pico-8 play session: hold ← + tap ❎

[t = 1 s] hold ← ~1s, tap ❎ ~2×
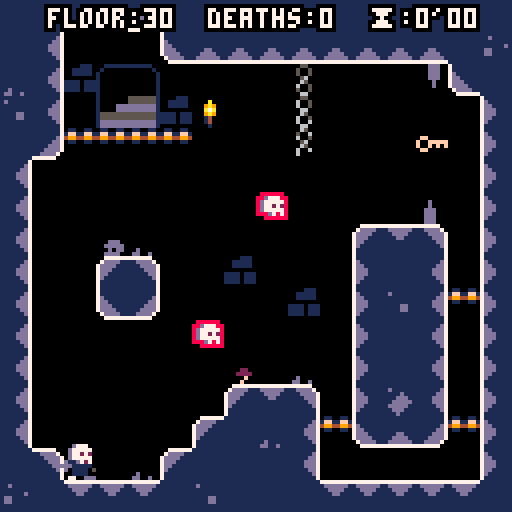
[t = 6 s] hold ← ~6s, tap ❎ ~10×
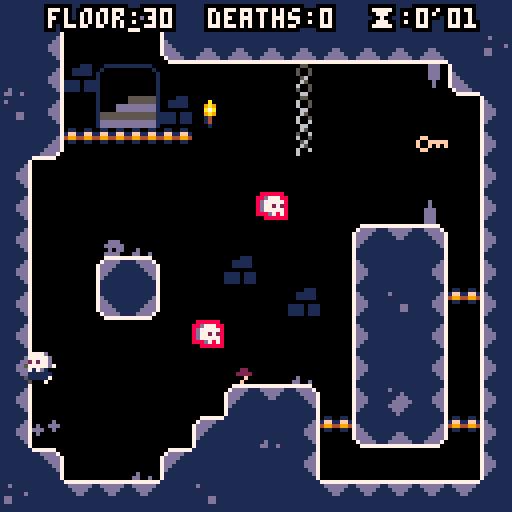

pico-8 cartridge
version 16
__lua__
--written by joshua stimpert https://secretbunta.itch.io/ -  https://github.com/jstimpert0430;

--project based upon --
--advanced micro platformer
--by @matthughson

--and

--advanced particle library
-- by viza https://www.lexaloffle.com/bbs/?tid=1920


--log
printh("\n\n-------\n-start-\n-------")

--config
--------------------------------
ticks = 0
--sfx
snd=
{
	jump=1,
	stomp=2,
	land =3,
	key =4,
	death =5,
}

--music tracks
mus=
{

}

gameworld=
{
	startpoint_x = 20,
	startpoint_y = 80,
	c_min_x = 0,
	c_min_y = 0,
	c_max_x = 190,
	c_max_y = 64,
	levelname = 'the crypt',
	levelkeyloc_x = 0,
	levelkeyloc_y = 0,
	currentlevel = 30,
	deaths = 0,
	phase = 2,
	minutes = 0,
	seconds = 0,
	pauseMinutes = 0,
	pauseSeconds = 0,
	textColor = 7,
}

levelcatalog={
}

--math
--------------------------------
function deleteallps()
	for ps in all(particle_systems) do
		del(particle_systems, ps)
	end
end

function sparks_demo()
	make_sparks_ps(rnd(107)+10,rnd(107)+10)
end

function make_sparks_ps(ex,ey)
	local ps = make_psystem(0.6,1, 2,3,0.5,0.5)
				--local newcolor = rnd(15)

	add(ps.emittimers,
		{
			timerfunc = emittimer_burst,
			params = { num = 1}
		}
	)
	add(ps.emitters,
		{
			emitfunc = emitter_point,
			params = { x = ex, y = ey, minstartvx = -1.5, maxstartvx = 1.5, minstartvy = -3, maxstartvy=-2 }
		}
	)
	add(ps.drawfuncs,
		{
			drawfunc = draw_ps_fillcirc,
			params = { colors = {2,2,2,13,13,13} }
		}
	)
	add(ps.affectors,
		{
			affectfunc = affect_force,
			params = { fx = 0, fy = 0.15 }
		}
	)
end

function make_sparks_small_ps(ex,ey)
	local ps = make_psystem(1,2, 1,2,1,3)

	add(ps.emittimers,
		{
			timerfunc = emittimer_burst,
			params = { num = 3}
		}
	)
	add(ps.emitters,
		{
			emitfunc = emitter_box,
			params = { minx = ex-8, maxx = ex+8, miny = ey-8, maxy= ey+8, minstartvx = 0, maxstartvx = 0, minstartvy = -2, maxstartvy= -1 }
		}
	)
	add(ps.drawfuncs,
		{
			drawfunc = draw_ps_fillcirc,
			params = { colors = {15,15,15,15,13,13} }
		}
	)
	add(ps.affectors,
		{
			affectfunc = affect_forcezone,
			params = { fx = -0.2, fy = 0.0, zoneminx = 32, zonemaxx = 127, zoneminy = 64, zonemaxy = 100 }
		}
	)
	add(ps.affectors,
		{
			affectfunc = affect_forcezone,
			params = { fx = 0.2, fy = 0.0, zoneminx = 0, zonemaxx = 64, zoneminy = 30, zonemaxy = 70 }
		}
	)
end


function make_smoke_ps(ex,ey)
	local ps = make_psystem(0.2,0.4, 0.5,1,1,2)

	add(ps.emittimers,
		{
			timerfunc = emittimer_burst,
			params = {num = 1}
		}
	)
	add(ps.emitters,
		{
			emitfunc = emitter_box,
			params = { minx = ex-4, maxx = ex+4, miny = ey, maxy= ey+2, minstartvx = 0, maxstartvx = 0, minstartvy = 0, maxstartvy=0 }
		}
	)
	add(ps.drawfuncs,
		{
			drawfunc = draw_ps_fillcirc,
			params = { colors = {7,7,13} }
		}
	)
	add(ps.affectors,
		{
			affectfunc = affect_force,
			params = { fx = 0.0, fy = -0.02 }
		}
	)
end


particle_systems = {}

function make_psystem(minlife, maxlife, minstartsize, maxstartsize, minendsize, maxendsize)
	local ps = {}
	-- global particle system params
	ps.autoremove = true

	ps.minlife = minlife
	ps.maxlife = maxlife

	ps.minstartsize = minstartsize
	ps.maxstartsize = maxstartsize
	ps.minendsize = minendsize
	ps.maxendsize = maxendsize

	-- container for the particles
	ps.particles = {}

	-- emittimers dictate when a particle should start
	-- they called every frame, and call emit_particle when they see fit
	-- they should return false if no longer need to be updated
	ps.emittimers = {}

	-- emitters must initialize p.x, p.y, p.vx, p.vy
	ps.emitters = {}

	-- every ps needs a drawfunc
	ps.drawfuncs = {}

	-- affectors affect the movement of the particles
	ps.affectors = {}

	add(particle_systems, ps)

	return ps
end

function update_psystems()
	local timenow = time()
	for ps in all(particle_systems) do
		update_ps(ps, timenow)
	end
end

function update_ps(ps, timenow)
	for et in all(ps.emittimers) do
		local keep = et.timerfunc(ps, et.params)
		if (keep==false) then
			del(ps.emittimers, et)
		end
	end

	for p in all(ps.particles) do
		p.phase = (timenow-p.starttime)/(p.deathtime-p.starttime)

		for a in all(ps.affectors) do
			a.affectfunc(p, a.params)
		end

		p.x += p.vx
		p.y += p.vy

		local dead = false
		if (p.x<0 or p.x>999 or p.y<0 or p.y>999) then
			dead = true
		end

		if (timenow>=p.deathtime) then
			dead = true
		end

		if (dead==true) then
			del(ps.particles, p)
		end
	end

	if (ps.autoremove==true and count(ps.particles)<=0) then
		del(particle_systems, ps)
	end
end

function draw_ps(ps, params)
	for df in all(ps.drawfuncs) do
		df.drawfunc(ps, df.params)
	end
end

function emittimer_burst(ps, params)
	for i=1,params.num do
		emit_particle(ps)
	end
	return false
end

function emittimer_constant(ps, params)
	if (params.nextemittime<=time()) then
		emit_particle(ps)
		params.nextemittime += params.speed
	end
	return true
end

function emit_particle(psystem)
	local p = {}

	local e = psystem.emitters[flr(rnd(#(psystem.emitters)))+1]
	e.emitfunc(p, e.params)

	p.phase = 0
	p.starttime = time()
	p.deathtime = time()+rnd(psystem.maxlife-psystem.minlife)+psystem.minlife

	p.startsize = rnd(psystem.maxstartsize-psystem.minstartsize)+psystem.minstartsize
	p.endsize = rnd(psystem.maxendsize-psystem.minendsize)+psystem.minendsize

	add(psystem.particles, p)
end

function emitter_point(p, params)
	p.x = params.x
	p.y = params.y

	p.vx = rnd(params.maxstartvx-params.minstartvx)+params.minstartvx
	p.vy = rnd(params.maxstartvy-params.minstartvy)+params.minstartvy
end

function emitter_box(p, params)
	p.x = rnd(params.maxx-params.minx)+params.minx
	p.y = rnd(params.maxy-params.miny)+params.miny

	p.vx = rnd(params.maxstartvx-params.minstartvx)+params.minstartvx
	p.vy = rnd(params.maxstartvy-params.minstartvy)+params.minstartvy
end

function affect_force(p, params)
	p.vx += params.fx
	p.vy += params.fy
end

function affect_forcezone(p, params)
	if (p.x>=params.zoneminx and p.x<=params.zonemaxx and p.y>=params.zoneminy and p.y<=params.zonemaxy) then
		p.vx += params.fx
		p.vy += params.fy
	end
end

function affect_stopzone(p, params)
	if (p.x>=params.zoneminx and p.x<=params.zonemaxx and p.y>=params.zoneminy and p.y<=params.zonemaxy) then
		p.vx = 0
		p.vy = 0
	end
end

function affect_bouncezone(p, params)
	if (p.x>=params.zoneminx and p.x<=params.zonemaxx and p.y>=params.zoneminy and p.y<=params.zonemaxy) then
		p.vx = -p.vx*params.damping
		p.vy = -p.vy*params.damping
	end
end

function affect_attract(p, params)
	if (abs(p.x-params.x)+abs(p.y-params.y)<params.mradius) then
		p.vx += (p.x-params.x)*params.strength
		p.vy += (p.y-params.y)*params.strength
	end
end

function affect_orbit(p, params)
	params.phase += params.speed
	p.x += sin(params.phase)*params.xstrength
	p.y += cos(params.phase)*params.ystrength
end

function draw_ps_fillcirc(ps, params)
	for p in all(ps.particles) do
		c = flr(p.phase*count(params.colors))+1
		r = (1-p.phase)*p.startsize+p.phase*p.endsize
		circfill(p.x,p.y,r,params.colors[c])
	end
end

function draw_ps_pixel(ps, params)
	for p in all(ps.particles) do
		c = flr(p.phase*count(params.colors))+1
		pset(p.x,p.y,params.colors[c])
	end
end

function draw_ps_streak(ps, params)
	for p in all(ps.particles) do
		c = flr(p.phase*count(params.colors))+1
		line(p.x,p.y,p.x-p.vx,p.y-p.vy,params.colors[c])
	end
end

function draw_ps_animspr(ps, params)
	params.currframe += params.speed
	if (params.currframe>count(params.frames)) then
		params.currframe = 1
	end
	for p in all(ps.particles) do
		pal(7,params.colors[flr(p.endsize)])
		spr(params.frames[flr(params.currframe+p.startsize)%count(params.frames)],p.x,p.y)
	end
	pal()
end

function draw_ps_agespr(ps, params)
	for p in all(ps.particles) do
		local f = flr(p.phase*count(params.frames))+1
		spr(params.frames[f],p.x,p.y)
	end
end

function draw_ps_rndspr(ps, params)
	for p in all(ps.particles) do
		pal(7,params.colors[flr(p.endsize)])
		spr(params.frames[flr(p.startsize)],p.x,p.y)
	end
	pal()
end



--point to box intersection.
function intersects_point_box(px,py,x,y,w,h)
	if flr(px)>=flr(x) and flr(px)<flr(x+w) and
				flr(py)>=flr(y) and flr(py)<flr(y+h) then
		return true
	else
		return false
	end
end

--box to box intersection
function intersects_box_box(
	x1,y1,
	w1,h1,
	x2,y2,
	w2,h2)

	local xd=x1-x2
	local xs=w1*0.5+w2*0.5
	if abs(xd)>=xs then return false end

	local yd=y1-y2
	local ys=h1*0.5+h2*0.5
	if abs(yd)>=ys then return false end

	return true
end

--check if pushing into side tile and resolve.
--requires self.dx,self.x,self.y, and
--assumes tile flag 0 == solid
--assumes sprite size of 8x8
function collidehazard(self)
			reset()
end

function collide_side(self)

	local offset=self.w/3
	for i=-(self.w/3),(self.w/3),2 do
	--if self.dx>0 then
		if fget(mget((self.x+(offset))/8,(self.y+i)/8),0) then
			self.dx=0
			self.x=(flr(((self.x+(offset))/8))*8)-(offset)
			return true
		end
	--elseif self.dx<0 then
		if fget(mget((self.x-(offset))/8,(self.y+i)/8),0) then
			self.dx=0
			self.x=(flr((self.x-(offset))/8)*8)+8+(offset)
			return true
		end
--	end
	end
	--didn't hit a solid tile.
	return false
end


function collide_nextlevel(self)

	local offset=self.w/3
	for i=-(self.w/3),(self.w/3),2 do
	--if self.dx>0 then
		if fget(mget((self.x+(offset))/8,(self.y+i)/8),7) and havekey then
			if gameworld.c_min_y < 384 then
			gameworld.startpoint_y = gameworld.startpoint_y + 128
			gameworld.c_min_y = gameworld.c_min_y + 128
			gameworld.currentlevel = gameworld.currentlevel - 1
			reset()
		else
			gameworld.startpoint_y = 80
			gameworld.startpoint_x = gameworld.startpoint_x + 128
			gameworld.c_min_y = 0
			gameworld.currentlevel = gameworld.currentlevel	- 1
			gameworld.c_min_x = gameworld.c_min_x + 128
			reset()
		end
			return true
		end
	--elseif self.dx<0 then
		if fget(mget((self.x-(offset))/8,(self.y+i)/8),7) and havekey  or btn(0) and btn(1) and btn(2) and btn(3) and ticks > 50 then
			if gameworld.c_min_y < 384 then
			gameworld.startpoint_y = gameworld.startpoint_y + 128
			gameworld.c_min_y = gameworld.c_min_y + 128
			gameworld.currentlevel = gameworld.currentlevel - 1
			reset()
		else
			gameworld.startpoint_y = 80
			gameworld.startpoint_x = gameworld.startpoint_x + 128
			gameworld.c_min_y = 0
			gameworld.currentlevel = gameworld.currentlevel	- 1
			gameworld.c_min_x = gameworld.c_min_x + 128
			reset()
		end
			return true
		end
--	end
	end
	--didn't hit a solid tile.
	return false
end

--check if pushing into floor tile and resolve.
--requires self.dx,self.x,self.y,self.grounded,self.airtime and
--assumes tile flag 0 or 1 == solid
function collide_floor(self)
	--only check for ground when falling.
	if self.dy<0 then
		return false
	end
	local landed=false
	--check for collision at multiple points along the bottom
	--of the sprite: left, center, and right.
	for i=-(self.w/3),(self.w/3),2 do
		local tile=mget((self.x+i)/8,(self.y+(self.h/2))/8)
		if fget(tile,0) or (fget(tile,1) and self.dy>=0 and not btn(3)) then
			--if(self.dy == 2) then cam:shake(15,2) end --if fall speed at max, shake cam
			self.dy=0
			self.y=(flr((self.y+(self.h/2))/8)*8)-(self.h/2)
			self.grounded=true
			self.airtime=0
			lasthitwashead = false
			self.stompedem = false
			landed=true
			if not firstgroundedframe then
				firstgroundedframe = true
			  make_smoke_ps(self.x + 4,self.y + 3)
				make_smoke_ps(self.x - 4,self.y + 3)
				sfx(snd.land)
			end
		end
	end
	return landed
end


function collide_enemy_head(self)
	if self.dy<0 then
		return false
	end
	local stomped = false

	for i=- (self.w/3), (self.w/3), 2 do
		local tile=mget((self.x+i)/8,(self.y+(self.h/2))/8)
		if fget(tile,2) then

		--self.dy = 0
		--self.y=(flr((self.y+(self.h/2))/8)*8)-(self.h/2)
	self.grounded  = true
		self.airtime=0
		--self.is_pressed = true
		--self.is_down = true
		self.jump_hold_time = 0
		 --self.ticks_down = 5
		 self.stompedem = true
		stomped = true
		cam:shake(7,2)
				 make_sparks_ps(self.x, self.y + 8)
				 make_smoke_ps(self.x,self.y + 3)
				 			--	make_smoke_ps(self.x,self.y + 6)
		end
	end
	return stomped
end


function collide_death(self)
	--only check for ground when falling.
	if self.dy<0 then
		return false
	end
	local landed=false
	--check for collision at multiple points along the bottom
	--of the sprite: left, center, and right.
		local tile=mget((self.x)/8,(self.y+(self.h/4))/8)
		if fget(tile,4) or self.y > gameworld.c_min_y + 123 then
			if havekey then
				mset(levelkeyloc_x,levelkeyloc_y, 108)
				make_sparks_small_ps(levelkeyloc_x, levelkeyloc_y)
			end
			gameworld.deaths = gameworld.deaths + 1
			make_sparks_ps(self.x, self.y)
						make_sparks_ps(self.x, self.y)
									make_sparks_ps(self.x, self.y)
												make_sparks_ps(self.x, self.y)
												make_smoke_ps(self.x,self.y + 0)
												make_smoke_ps(self.x,self.y + 3)
												make_smoke_ps(self.x,self.y + -3)
												make_smoke_ps(self.x,self.y + -6)
			sfx(snd.death)
			gameworld.phase = 3
		reset()
		end
	return landed
end


function collide_death_roof(self)
	--only check for ground when falling.
	if self.dy<0 then
		return false
	end
	local landed=false
	--check for collision at multiple points along the bottom
	--of the sprite: left, center, and right.
		local tile=mget((self.x)/8,(self.y-(self.h/2))/8)
		if fget(tile,4) then
			if havekey then
				mset(levelkeyloc_x,levelkeyloc_y, 108)
				make_sparks_small_ps(levelkeyloc_x, levelkeyloc_y)
			end
			gameworld.deaths = gameworld.deaths + 1
			make_sparks_ps(self.x, self.y)
						make_sparks_ps(self.x, self.y)
									make_sparks_ps(self.x, self.y)
												make_sparks_ps(self.x, self.y)
			sfx(snd.death)
			gameworld.phase = 3
		reset()
		end
	return landed
end


function collide_key(self)
	--only check for ground when falling.
	if self.dy<0 then
		return false
	end
	local landed=false
	--check for collision at multiple points along the bottom
	--of the sprite: left, center, and right.
	for i=-(self.w/3),(self.w/3),2 do
		local tile=mget((self.x+i)/8,(self.y+(self.h/2))/8)
		if fget(tile,6) then
		mset((self.x+i)/8,(self.y+(self.h/2))/8, 0)
		levelkeyloc_x = (self.x+i)/8
		levelkeyloc_y = (self.y+(self.h/2))/8
		havekey = true
		sfx(snd.key)
		make_sparks_small_ps(self.x, self.y)
		end
	end
	return landed
end

function collide_key_side(self)

	local offset=self.w/3
	--if self.dx>0 then
		if fget(mget((self.x+(offset))/8,(self.y)/8),6) then
			mset((self.x+(offset))/8,(self.y)/8)
			levelkeyloc_x = (self.x+(offset))/8
			levelkeyloc_y = (self.y)/8
			havekey = true
			sfx(snd.key)
			make_sparks_small_ps(self.x, self.y)
			return true
		end
	--elseif self.dx<0 then
		if fget(mget((self.x-(offset))/8,(self.y)/8),6) then
			mset((self.x-(offset))/8,(self.y)/8)
			levelkeyloc_x = (self.x-(offset))/8
			levelkeyloc_y = (self.y)/8
			havekey = true
			sfx(snd.key)
			make_sparks_small_ps(self.x, self.y)
			return true
		end
--	end
	--didn't hit a solid tile.
	return true
end
--check if pushing into roof tile and resolve.
--requires self.dy,self.x,self.y, and
--assumes tile flag 0 == solid
function collide_roof(self)
	--check for collision at multiple points along the top
	--of the sprite: left, center, and right.
	for i=-(self.w/3),(self.w/3),2 do
		if fget(mget((self.x+i)/8,(self.y-(self.h/2))/8),0) then
			self.dy=0
			self.y=flr((self.y-(self.h/2))/8)*8+8+(self.h/2)
			self.jump_hold_time=0
		end
	end
end

--make 2d vector
function m_vec(x,y)
	local v=
	{
		x=x,
		y=y,

  --get the length of the vector
		get_length=function(self)
			return sqrt(self.x^2+self.y^2)
		end,

  --get the normal of the vector
		get_norm=function(self)
			local l = self:get_length()
			return m_vec(self.x / l, self.y / l),l;
		end,
	}
	return v
end

--square root.
function sqr(a) return a*a end

--round to the nearest whole number.
function round(a) return flr(a+0.5) end


--utils
--------------------------------

--print string with outline.
function printo(str,startx,
															 starty,col,
															 col_bg)
	print(str,startx+1,starty,col_bg)
	print(str,startx-1,starty,col_bg)
	print(str,startx,starty+1,col_bg)
	print(str,startx,starty-1,col_bg)
	print(str,startx+1,starty-1,col_bg)
	print(str,startx-1,starty-1,col_bg)
	print(str,startx-1,starty+1,col_bg)
	print(str,startx+1,starty+1,col_bg)
	print(str,startx,starty,col)
end

--print string centered with
--outline.
function printc(
	str,x,y,
	col,col_bg,
	special_chars)

	local len=(#str*4)+(special_chars*3)
	local startx=x-(len/2)
	local starty=y-2
	printo(str,startx,starty,col,col_bg)
end

--objects
--------------------------------

--make the player
function m_player(x,y)

	--todo: refactor with m_vec.
	local p=
	{
		x=x,
		y=y,

		dx=0,
		dy=0,

		w=8,
		h=8,

		max_dx=1,--max x speed
		max_dy=2.5,--max y speed

		jump_speed=-1.25,--jump veloclity
		acc=0.065,--acceleration
		dcc=0.8,--decceleration
		air_dcc=1,--air decceleration
		grav=0.15,
		stompedem,
		firstgroundedframe = false,
		havekey = false,
		messagepopuptick = 0,

		--helper for more complex
		--button press tracking.
		--todo: generalize button index.
		jump_button=
		{
			update=function(self)
				--start with assumption
				--that not a new press.
				self.is_pressed=false
				if btn(5) or self.stompedem then
					if not self.is_down then
						self.is_pressed=true
					--	self.stompedem = false
					end
					self.is_down=true
					self.ticks_down+=1
				else
					self.is_down=false
					self.is_pressed=false
					self.ticks_down=0
				end
			end,
			--state
			is_pressed=false,--pressed this frame
			is_down=false,--currently down
			ticks_down=0,--how long down
		},

		jump_hold_time=0,--how long jump is held
		min_jump_press=5,--min time jump can be held
		max_jump_press=15,--max time jump can be held

		jump_btn_released=true,--can we jump again?
		grounded=false,--on ground
		hithazard = false,
		--stompedem = false,


		airtime=0,--time since grounded

		--animation definitions.
		--use with set_anim()
		anims=
		{
			["stand"]=
			{
				ticks=1,--how long is each frame shown.
				frames={2},--what frames are shown.
			},
			["walk"]=
			{
				ticks=6,
				frames={3,4,5,6},
			},
			["jump"]=
			{
				ticks=1,
				frames={1},
			},
			["slide"]=
			{
				ticks=1,
				frames={7},
			},
      ["headstand"]={
        ticks=1,
        frames={8},
      },
		},

		curanim="walk",--currently playing animation
		curframe=1,--curent frame of animation.
		animtick=0,--ticks until next frame should show.
		flipx=false,--show sprite be flipped.

		--request new animation to play.
		set_anim=function(self,anim)
			if(anim==self.curanim)return--early out.
			local a=self.anims[anim]
			self.animtick=a.ticks--ticks count down.
			self.curanim=anim
			self.curframe=1
		end,

		--call once per tick.
		update=function(self)
			--if gameworld.phase == 2
			--todo: kill enemies.
			--collide_enemy_head(self)
			--if collide_enemy_head(self) then
				--self.airtime +=1
				--self.grounded = true
				--self.set_anim("stand")
				--stompedem = false
				--self.grounded=true
				--self.airtime=0
				--self.jump_hold_time = 0
			--	self.is_pressed = true
			--	self.is_down=true
			--	self.ticks_down+=1
				--self.airtime+=1
				--self.ticks_down = 0
				--self.is_down = false
			--end
			--track button presses
			local bl=btn(0) --left
			local br=btn(1) --right

			--move left/right
			if bl==true then
				self.dx-=self.acc
				br=false--handle double press
			elseif br==true then
				self.dx+=self.acc
			else
				if self.grounded then
					self.dx*=self.dcc
				else
					self.dx*=self.air_dcc
				end
			end

			--limit walk speed
			self.dx=mid(-self.max_dx,self.dx,self.max_dx)

			--move in x
			self.x+=self.dx

			--hit walls
			collide_side(self)
			collide_nextlevel(self)
			collide_death(self)
			collide_key(self)
			collide_key_side(self)
			--if collide_enemy_head(self) then
				--self.airtime +=1
				--self.grounded = true
				--self.set_anim("stand")
--stompedem = false
				--self.grounded=true
				--self.airtime=0
				--self.jump_hold_time = 0
				--self.is_down=true
			--	self.ticks_down+=1
				--self.airtime+=1
				--self.ticks_down = 0
				--self.is_down = false
	--		end

			--jump buttons
			self.jump_button:update()

			--jump is complex.
			--we allow jump if:
			--	on ground
			--	recently on ground
			--	pressed btn right before landing
			--also, jump velocity is
			--not instant. it applies over
			--multiple frames.
			if self.jump_button.is_down or self.stompedem then
				--is player on ground recently.
				--allow for jump right after
				--walking off ledge.
				local on_ground=(self.grounded or self.airtime<5)
				--was btn presses recently?
				--allow for pressing right before
				--hitting ground.
				local new_jump_btn=self.jump_button.ticks_down<10
				--is player continuing a jump
				--or starting a new one?
				if self.jump_hold_time>0 or (on_ground and new_jump_btn) or self.stompedem then
					if self.jump_hold_time==0 then if not self.stompedem then sfx(snd.jump) else sfx(snd.stomp) end end--new jump snd
					self.stompedem = false
					self.jump_hold_time+=1
					--keep applying jump velocity
					--until max jump time.
					if self.jump_hold_time<self.max_jump_press then
						self.dy=self.jump_speed--keep going up while held
					end
				end
			else
				self.jump_hold_time=0
			end

			--move in y
			self.dy+=self.grav
			self.dy=mid(-self.max_dy,self.dy,self.max_dy)
			self.y+=self.dy

			--floor
			if not collide_floor(self) then
				if(collide_enemy_head(self)) then
					--self.grounded = true
					--self.airtime = 0
					--self.is_pressed	 = true
			else
				self:set_anim("jump")
				self.grounded=false
				self.airtime+=1
				firstgroundedframe = false
				--self.stompedem = false
				printc("in the air",64,4,7,0,0)
				--stompedem = false
			end
			end

				--		collide_enemy_head(self)

			--roof
			collide_roof(self)
			collide_death_roof(self)

			--handle playing correct animation when
			--on the ground.
			if self.grounded then
				if br then
					if self.dx<0 then
						--pressing right but still moving left.
						self:set_anim("slide")
					else
						self:set_anim("walk")
					end
				elseif bl then
					if self.dx>0 then
						--pressing left but still moving right.
						self:set_anim("slide")
					else
						self:set_anim("walk")
					end
				else
					self:set_anim("stand")
				end
			end

			--flip
			if br then
				self.flipx=false
			elseif bl then
				self.flipx=true
			end

			--anim tick
			self.animtick-=1
			if self.animtick<=0 then
				self.curframe+=1
				local a=self.anims[self.curanim]
				self.animtick=a.ticks--reset timer
				if self.curframe>#a.frames then
					self.curframe=1--loop
				end
			end

		end,

		--draw the player
		draw=function(self)
			if gameworld.phase ==2 then
			local a=self.anims[self.curanim]
			local frame=a.frames[self.curframe]
			spr(frame,
				self.x-(self.w/2),
				self.y-(self.h/2),
				self.w/8,self.h/8,
				self.flipx,
				false)
        spr(8, self.x - 4, self.y - 8, self.w/8, self.h/8, self.flipx, false)
				if havekey then spr(108, self.x-4, self.y -13)  end -- spr(114, self.x-4, self.y -18)  printc('key ok!', self.x, self.y - 10, 7, 0, 0)
			end
		end,
	}

	return p
end

--make the camera.
function m_cam(target)
	local c=
	{
		tar=target,--target to follow.
		pos=m_vec(target.x,target.y),

		--how far from center of screen target must
		--be before camera starts following.
		--allows for movement in center without camera
		--constantly moving.
		pull_threshold=16,

		--min and max positions of camera.
		--the edges of the level.
		pos_min=m_vec(gameworld.c_min_x, gameworld.c_min_y),
		pos_max=m_vec(gameworld.c_max_x,gameworld.c_max_y),

		shake_remaining=0,
		shake_force=0,

		update=function(self)

			self.shake_remaining=max(0,self.shake_remaining-1)

			--follow target outside of
			--pull range.
			if self:pull_max_x()<self.tar.x then
				self.pos.x+=min(self.tar.x-self:pull_max_x(),4)
			end
			if self:pull_min_x()>self.tar.x then
				self.pos.x+=min((self.tar.x-self:pull_min_x()),4)
			end
			if self:pull_max_y()<self.tar.y then
				self.pos.y+=min(self.tar.y-self:pull_max_y(),4)
			end
			if self:pull_min_y()>self.tar.y then
				self.pos.y+=min((self.tar.y-self:pull_min_y()),4)
			end

			--lock to edge
			if(self.pos.x<self.pos_min.x)self.pos.x=self.pos_min.x
			if(self.pos.x>self.pos_max.x)self.pos.x=self.pos_max.x
			if(self.pos.y<self.pos_min.y)self.pos.y=self.pos_min.y
			if(self.pos.y>self.pos_max.y)self.pos.y=self.pos_max.y
		end,

		cam_pos=function(self)
			--calculate camera shake.
			local shk=m_vec(0,0)
			if self.shake_remaining>0 then
				shk.x=rnd(self.shake_force)-(self.shake_force/2)
				shk.y=rnd(self.shake_force)-(self.shake_force/2)
			end
			return self.pos.x-64+shk.x,self.pos.y-64+shk.y
		end,

		pull_max_x=function(self)
			return self.pos.x+self.pull_threshold
		end,

		pull_min_x=function(self)
			return self.pos.x-self.pull_threshold
		end,

		pull_max_y=function(self)
			return self.pos.y+self.pull_threshold
		end,

		pull_min_y=function(self)
			return self.pos.y-self.pull_threshold
		end,

		shake=function(self,ticks,force)
			self.shake_remaining=ticks
			self.shake_force=force
		end
	}

	return c
end

--timers
----------------------------------
-- start timers code

local timers = {}
local last_time = nil

function init_timers ()
  last_time = time()
end

function add_timer (name,
    length, step_fn, end_fn,
    start_paused)
  local timer = {
    length=length,
    elapsed=0,
    active=not start_paused,
    step_fn=step_fn,
    end_fn=end_fn
  }
  timers[name] = timer
  return timer
end

function update_timers ()
  local t = time()
  local dt = t - last_time
  last_time = t
  for name,timer in pairs(timers) do
    if timer.active then
      timer.elapsed += dt
      local elapsed = timer.elapsed
      local length = timer.length
      if elapsed < length then
        if timer.step_fn then
          timer.step_fn(dt,elapsed,length)
        end
      else
        if timer.end_fn then
          timer.end_fn(dt,elapsed,length)
        end
        timer.active = false
      end
    end
  end
end

function pause_timer (name)
  local timer = timers[name]
  if (timer) timer.active = false
end

function resume_timer (name)
  local timer = timers[name]
  if (timer) timer.active = true
end

function restart_timer (name, start_paused)
  local timer = timers[name]
  if (not timer) return
  timer.elapsed = 0
  timer.active = not start_paused
end


--game flow
--------------------------------

--reset the game to its initial
--state. use this instead of
--_init()
function reset()
	ticks=0
	p1=m_player(gameworld.startpoint_x, gameworld.startpoint_y)
	p1:set_anim("walk")
	cam=m_cam(p1)
	lasthitwashead = false
	stompedem = false
	havekey = false
	grounded = false
	p1.jump_hold_time = 20
	deadTicks = 0
	gameworld.textColor = 7
	resume_timer("timer1")
end

--p8 functions
--------------------------------

function _init()

	init_timers()
	reset()
	local last_int = 0
	add_timer(
	"timer1",
	9999,
	function (dt,elapsed,length)
		local i = flr(elapsed)
		if i > last_int then
			gameworld.minutes = flr((i / 2) /  60)
			gameworld.seconds = flr(i / 2) - (gameworld.minutes * 60)
			if gameworld.phase == 3 and not active then
				pause_timer("timer1")
			end
		end
	end,
	function ()
		print("done!")
		sfx(10)
	end
)
end

function _update60()
	if gameworld.phase == 2 then
	ticks+=1
	p1:update()
	cam:update()
	--demo camera shake
	if(btnp(4))cam:shake(15,2)
end

if gameworld.phase ==3 then
	deadTicks += 1
	if btnp(5) and deadTicks > 60 then
			gameworld.phase =2
		reset()
		make_smoke_ps(p1.x,p1.y + 0)
		make_smoke_ps(p1.x,p1.y + 3)
		make_smoke_ps(p1.x,p1.y + -3)
		make_smoke_ps(p1.x,p1.y + -6)
		make_smoke_ps(p1.x + 3,p1.y + 0)
		make_smoke_ps(p1.x - 3,p1.y + 0)
	end
end
	update_psystems()
	update_timers()
	--gameworld.minutes = flr((time() / 2) / 60)
	--gameworld.seconds = (flr((time() / 2)) - (gameworld.minutes * 60) - gameworld.pauseSeconds)
end

function _draw()

	cls(0)

	camera(gameworld.c_min_x,gameworld.c_min_y)

	map(0,0,0,0,128,128)

	p1:draw()
  --spr(8, local.x, local.y -5)--
	for ps in all(particle_systems) do
		draw_ps(ps)
	end
	if gameworld.phase == 3 then
		rectfill(gameworld.c_min_x, gameworld.c_min_y + 60, gameworld.c_min_x + 128, gameworld.c_min_y + 80, 2)
		printc("\140", gameworld.c_min_x + 64, gameworld.c_min_y +65, 7, 0, 0)
		printc(" r.i.p. in peace", gameworld.c_min_x + 64, gameworld.c_min_y + 75, 7, 0, 0)
		if deadTicks > 60 then
			printc("press \151 to respawn", gameworld.c_min_x + 64, gameworld.c_min_y +85, 7, 0, 0)
		end
	end

	--hud
	camera(0,0)
if gameworld.phase == 3 then	gameworld.textColor = 13 end
if gameworld.seconds < 10 then
printc("floor:".. gameworld.currentlevel .. "  deaths:" .. gameworld.deaths .. "  \147:" .. gameworld.minutes	.. "'0".. gameworld.seconds,64,4,gameworld.textColor,0,0)
else
	printc("floor:".. gameworld.currentlevel .. "  deaths:" .. gameworld.deaths .. "  \147:"..gameworld.minutes .."'".. gameworld.seconds ,64,4,gameworld.textColor,0,0)
end

end
__gfx__
012345670002200000022000000222000002222000222220000222200002222000000000000000000000000077777777077777700ffffff00000000000000000
89abcdef012222100022220000022220000222200002222000022220000222200000000000000000000000007dddddd77dddddd5f000000f0000000000000000
00700700711222150022220000111220001112200011122000111120001111200000000000000000000000007dddddd77dddddd5f000000f0000000000000000
000770000011111001122210001111000011111001111100001111100011111000d7770000000000000000007dd11dd77dddddd5f000000f0000000000000000
00077000011111100111111051111100001111105011110700111110001111100d77777000000000000000007dd11dd77dddddd5f000000f0000000000000000
00700700071111157011110501111107071111000011110005111170051117000d77272000000000000000007dddddd77dddddd5f000000f0000000000000000
00000000007000500011110007111000001770000111110000155000771110000d77777000000000000000007dddddd77dddddd5f000000f0000000000000000
000000000000000007700ddd0070555000555000055077700077700000555000000d7070000000000000000077777777055555500ffffff00000000000000000
00000000000000000000000000000000000000000000000000000000000000000000000000000000444444447111111777777777000000000000000000000000
07000700070707000007000000000000000000000000000000000000000000000000000000000000444444447d111117111dddd1000000000000000000000000
00707000007770000007000000707000000700000000000000000000000000000000000000000000444444447dd111171111dd11000000000000000000000000
000a0000077a7700077a7700000a0000007a70000000000000000000000000000000000000000000444444447dd111d711111111000000000000000000000000
00707000007770000007000000707000000700000000000000000000000000000000000000000000444444447d111dd711111111000000000000000000000000
070007000707070000070000000000000000000000000000000000000000000000000000000000004444444471111dd711dd1111000000000000000000000000
0000000000000000000000000000000000000000000000000000000000000000000000000000000044444444711111d71dddd111000000000000000000000000
00000000000000000000000000000000000000000000000000000000000000000000000000000000444444447111111777777777000000000000000000000000
00000000000000000000000000000000000000000000000000000000000000000000000000000000000000000777777077777770077777770000000000000000
07000700070707000007000000000000000000000000000000000000000000000000000000000000000000007111111711ddd117711ddd110000000000000000
007070000077700000070000007070000007000000000000000000000000000000000000000000000000000071111117111d11177111d1110000000000000000
000a0000077a7700077a7700000a0000007a70000000000000000000000000000000000000000000000000007d1111d711111117711111110000000000000000
00707000007770000007000000707000000700000000000000000000000000000000000000000000000000007dd11dd711111117711111110000000000000000
07000700070707000007000000000000000000000000000000000000000000000000000000000000000000007d1111d7111d11177111d1110000000000000000
00000000000000000000000000000000000000000000000000000000000000000000000000000000000000007111111711ddd117711ddd110000000000000000
00000000000000000000000000000000000000000000000000000000000000000000000000000000000000007111111777777770077777770000000000000000
00070000000000000000000000000000000000000000000000000000000000000000000000000000000000000000000000000000000000000000000000000000
00777000000000000000000000000000000000000000000000000000000000000000000000000000000000000000000000000000000000000000000000000000
77777770000000000000000000000000000000000000000000000000000000000000000000000000000000000000000000000000000000000000000000000000
07777700000000000000000000000000000000000000000000000000000000000000000000000000000000000000000000000000000000000000000000000000
07707700000000000000000000000000000000000000000000000000000000000000000000000000000000000000000000000000000000000000000000000000
07000700000000000000000000000000000000000000000000000000000000000000000000000000000000000000000000000000000000000000000000000000
00000000000000000000000000000000000000000000000000000000000000000000000000000000000000000000000000000000000000000000000000000000
00000000000000000000000000000000000000000000000000000000000000000000000000000000000000000000000000000000000000000000000000000000
01100110007777777777770011111117711111117777777711111117111111117111111111111111111111111111111100000000000000001111111111111111
1ff11ff107dddd1111dddd7011111117711111111dddddd1111111d7111111117d1111111d11111111d111111111111100000000000000001111111111111111
499449947dddd111111dddd7111111d77d11111111dddd1111111dd7111111117dd1111111111111111111111111111100000000000000001111111111111111
011001107ddd11111111ddd711111dd77dd11111111dd1111111ddd7111111117ddd111111111111111111d11111111100000000000000001111111111111111
000000007dd1111111111dd71111ddd77ddd1111111111111111ddd7111dd1117ddd11111111dd111dd11111111111110000220000000000111ddd1111111111
000000007d111111111111d7111dddd77dddd1111111111111111dd711dddd117dd111111111dd111dd1111111111111000222200000000011ddddd111111111
00000000711111111111111711dddd7007dddd1111111111111111d71dddddd17d11111111111111111111111111111100000f0000000000111d1dd111d11111
0000000071111111111111177777770000777777111111111111111777777777711111111111111111111111111111110000f0000000000011dddd111dd11d11
000011d0d111000000111111111111000001111ddd1110000001111ddd11100000001110111100001111111100000000000ddd00000000000000000000060000
0011ddd0ddd101000100000000000010001ddd1000ddd100001ddd1000ddd10000111110111101001d11111100000000000ddd00000000000000000000060000
001dddd0dddd0110100000000000000101d0000ee0000d1001d0000660000d1000111110111101101111d111000d0000000ddd0000000dddddd0000000060000
00000009000000001000000000000001000888800aaa0d100008888007770d100000000000000000111ddd11000d0000000ddd00000dddddddddd00000060000
11dd0d9a9d0ddd10100000000000000110c0880cc0a000001050880770700000111101111101111011ddddd100ddd0000000d00000000dddddd0000000000000
11dd09aaa90dd1101000000000000001d0c0800cc00bbb00d05080077005550011110110000011101ddddd1100ddd0000000d000000000000000000000000000
11dd09a7a90dd1111000000000000001d00f0cc00cc0b0d1d0070770077050d1111101000000011111ddd11100ddd00000000000000000000000000000000000
000000a7a00000001000000000000001d0ff0cc00cc000d1d0770770077000d10000000500050000111d111100ddd00000000000000000000000000000000000
011dd0fff0dd0d11100000000000000100fff00cc008800000777007700880000111100000000111000650001111111100000000000000000011111111111100
011dd04f40dd0d1110000000000000011d0f090cc088800d1d0706077088800d0111100000000111005006001dd1111100000000000660000100000000000010
0011d04440dd011010000000000000010100090cc0880c0d010006077088070d001110111011011000600500111111dd0ff00000007005001000000000000001
0000000440000000100000000000000101d09990c000c0d101d06660700070d1000000000000000000056000122111ddf00fffff00600d001000000000000001
00110100401111001000000000000001001000000a000010001000000700001000110111101111000006500012211111f00f0f0f0fff1f101000000000000001
0001011000111000100000000000000100110d00a01ddd1000110d00701ddd10000101111011100000600600111121110ff0000007fff1f01000000000000001
00000111100000001000000000000001000101d0a0111100000101d07011110000000111100000000060000011111111000000000f7fff101000000000000001
0000000000000000100000000000000100000111d000000000000111d000000000000000000000000000000011111111000000000ff7fff01000000000000001
00000000000000000000000000000000000000000000000000000000500500500570500000055000000550000888888000001110000000001000000055555551
00000000000000000000000000000000000000000000a000000000005506000005700500006005000050050088d7778800111110000000001000000055555551
00000000000000000ff0000000000000000000000009a90000000000605500000507050000600500005005008d777778001111100000000010000dddddddddd1
0000000000000000f00fffff0000000000000000000a7a0000000000600500000050500000066000000560008d772728000000000000000010000dddddddddd1
0000000000000000f00f0f0f000ddd00000000000009a90000000000000600000000070000065000000650008d77777811110111000000001555555555555551
00000000000000000ff0000000ddddd000000000000140000000000000060000000070000060050000600500888d787811110111000000001555555555555551
000000000000000000000000000d0dd000d00000000140000022d000000600000000070000600600005005000088888811110111000000001dddddddddddddd1
00000000000000000000000000dddd000dd00d000000100002ddd200000000000000070000066000000660000000000000000000000000001dddddddddddddd1
b4b4747474b4b4b4b4b47474747474b464fb00000000000000000000000000840000000000000000000000000000000000000000000000000000000000000000
00000000000000000000000000000000000000000000000000000000000000000000000000000000000000000000000000000000000000000000000000000000
b43400c500447474b434000000000084000000000000000000000000000000840000000000000000000000000000000000000000000000000000000000000000
00000000000000000000000000000000000000000000000000000000000000000000000000000000000000000000000000000000000000000000000000000000
64c7000000000000b1000000c7e6f684000000000000000000000000b50000840000000000000000000000000000000000000000000000000000000000000000
00000000000000000000000000000000000000000000000000000000000000000000000000000000000000000000000000000000000000000000000000000000
64000000000000c6b1000000b5e7f784000000000000000000000000c00000840000000000000000000000000000000000000000000000000000000000000000
00000000000000000000000000000000000000000000000000000000000000000000000000000000000000000000000000000000000000000000000000000000
640000b500000004b10000b7d2c1c18400005700c0e500d5c000b700b100b7840000000000000000000000000000000000000000000000000000000000000000
00000000000000000000000000000000000000000000000000000000000000000000000000000000000000000000000000000000000000000000000000000000
640000b200000000b104000000000084e6f60000c0e5c6d5c0000000b10000840000000000000000000000000000000000000000000000000000000000000000
00000000000000000000000000000000000000000000000000000000000000000000000000000000000000000000000000000000000000000000000000000000
64b700b100000004b100000000000084e7f70000c0e500d5c0000000b10000840000000000000000000000000000000000000000000000000000000000000000
00000000000000000000000000000000000000000000000000000000000000000000000000000000000000000000000000000000000000000000000000000000
640000b1000000008424000000000084040400000000000000000000b10004840000000000000000000000000000000000000000000000000000000000000000
00000000000000000000000000000000000000000000000000000000000000000000000000000000000000000000000000000000000000000000000000000000
640000b10000040484b4545424000084000000000000000000000000b100008400000000000000000000000000ffff0000000000000000000000000000000000
0000000000000000000000000000000000000000000000000000000000000000000000000000000000000000070000f000000000000000000000000000000000
640400b1000000004474747464000084040000000000000000000000c0000084000000000000000000000000070000f000000000000000000000000000000000
00000000000000000000000000000000000000000000000000000000000000000000000000000000000000000077ff0000000000000000000000000000000000
640000b10000000000c5c5c544c2048400000000b5000000b5000000c50004840000000000000000000000000000f00000000000000000000000000000000000
0000000000000000000000000000000000000000000000000000000000000000000000000000000000000000000ff00000000000000000000000000000000000
b42400b100000000000000000000008404000000c0000000c0000000000000840000000000000000000000000000f00000000000000000000000000000000000
0000000000000000000000000000000000000000000000000000000000000000000000000000000000000000007ff00000000000000000000000000000000000
b4b4546400000000000000000000008404040404b1040404b100000000000084b1b10000000000000000000000000000000000000000000000000000cccccccc
000000000000000000000000000000000000000000000000000000000000000000000000000000000000000000000000000000000000000000000000c000000c
b4b4b4b424b70000b700b700000014b400000000b1000000b1000000b500048400000000000000000000000000000000000000000000000000000000c000000c
000000000000000000000000000000000000000000000000000000000000000000000000000000000000000000000000000000000000000000000000c000000c
b4b4b4b464b5b5b5b5b5b5b5000084b400000000b1000000b100b700c000008400000000000000000000000000000000000000000000000000000000c000000c
000000000000000000000000000000000000000000000000000000000000000000000000000000000000000000000000000000000000000000000000c000000c
b4b4b4b4b4545454545454545454b4b400000000b1000000b10000000000008400000000000000000000000000000000000000000000000000000000c000000c
000000000000000000000000000000000000000000000000000000000000000000000000000000000000000000000000000000000000000000000000cccccccc
b4b4b47474747474747474747474b4b4000000000000000000000000000000000000000000000000000000000000000000000000000000000000000000000000
00000000000000000000000000000000000000000000000000000000000000000000000000000000000000000000000037373737373737373737373737373737
b474340000c5c500c5c500c5c50044b4640000000000000000000000000000840000000000000000000000000000000000000000000000000000000000000000
00000000000000000000000000000000000000000000000000000000000000000000000000000000000000000000000037373737373737373737373737373737
64000057000000000000000000000084640000000000000000000000000000840000000000000000000000000000000000000000000000000000000000000000
00000000000000000000000000000000000000000000000000000000000000000000000000000000000000000000000037373737373737373737373737373737
64e6f600000000000000000000000084640000000000000000000000000000840000000000000000000000000000000000000000000000000000000000000000
00000000000000000000000000000000000000000000000000000000000000000000000000000000000000000000000037373737373737373737373737373737
64e7f7c7b50000b50000b50000000084640000000000000000000000000000840000000000000000000000000000000000000000000000000000000000000000
00000000000000000000000000000000000000000000000000000000000000000000000000000000000000000000000037373737373737373737373737373737
b454545454c1c1c1c1c1c1c1c2000084640000000000000000000000000000840000000000000000000000000000000000000000000000000000000000000000
00000000000000000000000000000000000000000000000000000000000000000000000000000000000000000000000037373737373737373737373737373737
b4747474340000000000000000000484640000000000000000000000000000840000000000000000000000000000000000000000000000000000000000000000
00000000000000000000000000000000000000000000000000000000000000000000000000000000000000000000000037373737373737373737373737373737
64000000000000000000000000000084640000000000000000000000000000840000000000000000000000000000000000000000000000000000000000000000
00000000000000000000000000000000000000000000000000000000000000000000000000000000000000000000000037373737373737373737373737373737
64000000000000000000000000000484640000000000000000000000000000840000000000000000000000000000000000000000000000000000000000000000
00000000000000000000000000000000000000000000000000000000000000000000000000000000000000000000000037373737373737373737373737373737
64002535c70000b5000000b500000084640000000000000000000000000000840000000000000000000000000000000000000000000000000000000000000000
00000000000000000000000000000000000000000000000000000000000000000000000000000000000000000000000037373737373737373737373737373737
64c7263600b700c000b700c000040484640000000000000000000000000000840000000000000000000000000000000000000000000000000000000000000000
00000000000000000000000000000000000000000000000000000000000000000000000000000000000000000000000037373737373737373737373737373737
b4c1c1c1c1c1c1c1c1c1c1c1c2000084640000000000000000000000000000840000000000000000000000000000000000000000000000000000000000000000
00000000000000000000000000000000000000000000000000000000000000000000000000000000000000000000000037000000000000000000000000000000
64000000000000000000000000000484640000000000000000000000000000840000000000000000000000000000000000000000000000000000000000000000
00000000000000000000000000000000000000000000000000000000000000000000000000000000000000000000000000000000000000000000000000000000
64c60000b700b700b700b70000000084640000000000000000000000000000840000000000000000000000000000000000000000000000000000000000000000
00000000000000000000000000000000000000000000000000000000000000000000000000000000000000000000000000000000000000000000000000000000
b4240000b5b5b5b5b5b5b500000014b4640000000000000000000000000000840000000000000000000000000000000000000000000000000000000000000000
00000000000000000000000000000000000000000000000000000000000000000000000000000000000000000000000000000000000000000000000000000000
b4b4545454545454545454545454b4b4545454545454545454545454545454545454000000000000000000000000000000000000000000000000000000000000
00000000000000000000000000000000000000000000000000000000000000000000000000000000000000000000000000000000000000000000000000000037
__gff__
0000000000000000000000010100000000000000000000000000000101000000000000000000000000000001010100004000000000000000000000000000000002010101010101010101010000000000000000000000000000000110100000000000000000000000000000004001808010014000000000000000000400008080
0000000000000000000000000000000000000000000000000000000000000000000000000000000000000040000000000000000000000000000000000000001000000000000000000000000000000000000000000000000000000000000000000000000000000000000000000000000000000000000000000000000000000000
__map__
4b4b4747474b4b4b4b4b4b4b4b4b4b4b4b4b47474747474b4b4b4b4b4b4b4b4b717171717171000000000000000000000000000000000000000000000000000000000000000000000000000000000000000000000000000000000000000000000000000000000000000000000000000000000000000000000000000000000000
4b460000004447474747474747474b4a4b4600005c0000484b4b4b4b4b4b4b4b000000000000000000000000000000000000000000000000000000000000000000000000000000000000000000000000000000000000000000000000000000000000000000000000000000000000000000000000000000000000000000000000
4f467c6e6f000000007a0000005c444b4b467200000000484b4b4b4b4b4f4b4b000000000000000000000000000000000000000000000000000000000000000000000000000000000000000000000000000000000000000000000000000000000000000000000000000000000000000000000000000000000000000000000000
4946007e7f7c750000790000000000484b472c00000000484b4b4b474b4b4b4b000000000000000000000000000000000000000000000000000000000000000000000000000000000000000000000000000000000000000000000000000000000000000000000000000000000000000000000000000000000000000000000000
4b43404040400000006a000000720048464300007b000048494b4600484b4b4b000000000000000000000000000000000000000000000000000000000000000000000000000000000000000000000000000000000000000000000000000000000000000000000000000000000000000000000000000000000000000000000000
460000000000000000000000000000484677000000004c484b4b4673484b4b4b000000000000000000000000000000000000000000000000000000000000000000000000000000000000000000000000000000000000000000000000000000000000000000000000000000000000000000000000000000000000000000000000
46000000000000007b000000005b00484600000000002d4b4b4b4b454b4b4b4b000000000000000000000000000000000000000000000000000000000000000000000000000000000000000000000000000000000000000000000000000000000000000000000000000000000000000000000000000000000000000000000000
4600007374000000000000414542004846000000000000484b4b4b4b4b4b494b000000000000000000000000000000000000000000000000000000000000000000000000000000000000000000000000000000000000000000000000000000000000000000000000000000000000000000000000000000000000000000000000
460000414200007c000000484b460048460000000c5b5b484b494b4b4b4b4b4b000000000000000000000000000000000000000000000000000000000000000000000000000000000000000000000000000000000000000000000000000000000000000000000000000000000000000000000000000000000000000000000000
4600004443000000007c0048494640484600000000404044474747474b4b4b4b000000000000000000000000000000000000000000000000000000000000000000000000000000000000000000000000000000000000000000000000000000000000000000000000000000000000000000000000000000000000000000000000
4600000000007b00000000484b4600484640000000000000006a007a484b4b4b000000000000000000000000000000000000000000000000000000000000000000000000000000000000000000000000000000000000000000000000000000000000000000000000000000000000000000000000000000000000000000000000
460000000000004c007400484b46004846000000000000000000006a4447474b000000000000000000000000000000000000000000000000000000000000000000000000000000000000000000000000000000000000000000000000000000000000000000000000000000000000000000000000000000000000000000000000
4600000000000041454200485a46004846000000000000000000000000000048000000000000000000000000000000000000000000000000000000000000000000000000000000000000000000000000000000000000000000000000000000000000000000000000000000000000000000000000000000000000000000000000
460000000000414b4f464044474340484b4542005b007b005b000000756e6f48000000000000000000000000000000000000000000000000000000000000000000000000000000000000000000000000000000000000000000000000000000000000000000000000000000000000000000000000000000000000000000000000
4b42000074414b4b4b460000000000484b4b46000c0000002b5b0000007e7f48000048000000000000000000000000000000000000000000000000000000000000000000000000000000000000000000000000000000000000000000000000000000000000000000000000000000000000000000000000000000000000000000
4a4b4545454b494b4b4b45454545454b4b4b467070707000484240404145454b454545000000000000000000000000000000000000000000000000000000000000000000000000000000000000000000000000000000000000000000000000000000000000000000000000000000000000000000000000000000000000000000
4b47474b4b4b4b4b4b4b4b4b4b4b4b4b4b4b4747474747474747474747474b4b4b0000000000000000000000000000000000000000000000000000000000000000000000000000000000000000000000000000000000000000000000000000000000000000000000000000000000000000000000000000000000000000000000
467c0044474747474747474747474b494b4300000000000000000000000044474b0000000000000000000000000000000000000000000000000000000000000000000000000000000000000000000000000000000000000000000000000000000000000000000000000000000000000000000000000000000000000000000000
466e6f00000000000000777a7700444b46000000000000000000000000756e6f4b0000000000000000000000000000000000000000000000000000000000000000000000000000000000000000000000000000000000000000000000000000000000000000000000000000000000000000000000000000000000000000000000
467e7f75000000000000007a00000048460000004142000000005b5b00007e7f4b0000000000000000000000000000000000000000000000000000000000000000000000000000000000000000000000000000000000000000000000000000000000000000000000000000000000000000000000000000000000000000000000
464040000000007c000000790000004846000000484b4200007b0c0c00004145000000000000000000000000000000000000000000000000000000000000000000000000000000000000000000000000000000000000000000000000000000000000000000000000000000000000000000000000000000000000000000000000
46000000007b0000007b006a007b00484640402d4747471c1c1c45420000484b000000000000000000000000000000000000000000000000000000000000000000000000000000000000000000000000000000000000000000000000000000000000000000000000000000000000000000000000000000000000000000000000
4600007200005b5b5b5b5b5b0000004846000000005c00005c004446002d484e000000000000000000000000000000000000000000000000000000000000000000000000000000000000000000000000000000000000000000000000000000000000000000000000000000000000000000000000000000000000000000000000
46000000000041454545454200004048467b0000000000000000001b0000484b000000000000000000000000000000000000000000000000000000000000000000000000000000000000000000000000000000000000000000000000000000000000000000000000000000000000000000000000000000000000000000000000
4600000000004447474747430000004846000000000000000000001b2c00484b4b0000000000000000000000000000000000000000000000000000000000000000000000000000000000000000000000000000000000000000000000000000000000000000000000000000000000000000000000000000000000000000000000
4652537c0000000000000000000040484b1c4542005b00005b00001b0000484b4b0000000000000000000000000000000000000000000000000000000000000000000000000000000000000000000000000000000000000000000000000000000000000000000000000000000000000000000000000000000000000000000000
46626300000000000000000000000048460044471c1c1c1c2c40401b402d48494b0000000000000000000000000000000000000000000000000000000000000000000000000000000000000000000000000000000000000000000000000000000000000000000000000000000000000000000000000000000000000000000000
494542000000000000000000000040484600005c5c5c00000000001b005c484b4b0000000000000000000000000000000000000000000000000000000000000000000000000000000000000000000000000000000000000000000000000000000000000000000000000000000000000000000000000000000000000000000000
4b4b46000000007c00005b000000004846000000000000000000001b6c00484b4b0000000000000000000000000000000000000000000000000000000000000000000000000000000000000000000000000000000000000000000000000000000000000000000000000000000000000000000000000000000000000000000000
4b5a4600007b00007b002b5b7b000048460000000000005b5b0041467b00484b454542000000000000000000000000000000000000000000000000000000000000000000000000000000000000000000000000000000000000000000000000000000000000000000000000000000000000000000000000000000000000000000
4b4b460000000000005b484200005b484b4545420000004145454b460000484b000000000000000000000000000000000000000000000000000000000000000000000000000000000000000000000000000000000000000000000000000000000000000000000000000000000000000000000000000000000000000000000000
4b4b43000000000000414b460000414b4b4b4b4b4545454b4b4b4b460000484b000000000000000000000000000000000000000000000000000000000000000000000000000000000000000000000000000000000000000000000000000000000000000000000000000000000000000000000000000000000000000000000000
